Labelled photos from "split_cnn_dataset", an image-classification folder in Luki26-png/mango-leaf-classifier. The possible labels are: apel mango, dodol mango, harum manis mango.

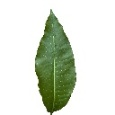
Label: dodol mango

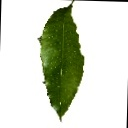
Label: dodol mango

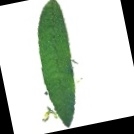
Label: apel mango

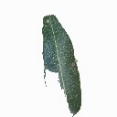
Label: apel mango

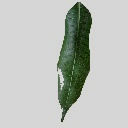
Label: harum manis mango

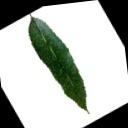
Label: harum manis mango
